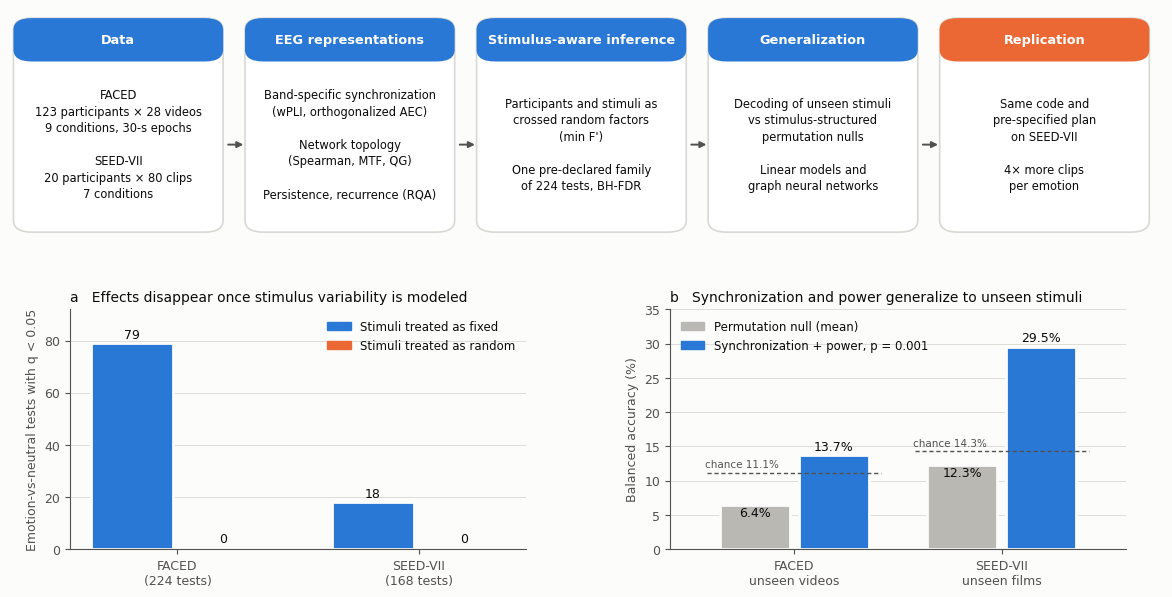

Source code (Python): (Note: this script raises an exception after producing the figure.)
"""Overview figure for the README: analysis pipeline (top) and the two headline results (bottom).
Numbers are those reported in the manuscript (faced/tables, seed_vii/tables).
usage: python docs/make_overview_figure.py  ->  docs/overview.png"""
from pathlib import Path
import matplotlib; matplotlib.use("Agg")
import matplotlib.pyplot as plt
from matplotlib.patches import FancyBboxPatch

INK, INK2, GRID, SURF = "#0b0b0b", "#52514e", "#d9d8d4", "#fcfcfb"
BLUE, ORANGE, NULL = "#2a78d6", "#eb6834", "#b9b8b2"
plt.rcParams.update({"font.family": "DejaVu Sans", "font.size": 9, "text.color": INK, "axes.edgecolor": INK2,
                     "axes.labelcolor": INK2, "xtick.color": INK2, "ytick.color": INK2})
fig = plt.figure(figsize=(12, 6.0), facecolor=SURF)

# ------------------------------------------------------------------ pipeline
ax = fig.add_axes([0.02, 0.60, 0.96, 0.38]); ax.set_xlim(0, 100); ax.set_ylim(0, 31); ax.axis("off")
steps = [("Data", "FACED\n123 participants × 28 videos\n9 conditions, 30-s epochs\n\nSEED-VII\n20 participants × 80 clips\n7 conditions"),
         ("EEG representations", "Band-specific synchronization\n(wPLI, orthogonalized AEC)\n\nNetwork topology\n(Spearman, MTF, QG)\n\nPersistence, recurrence (RQA)"),
         ("Stimulus-aware inference", "Participants and stimuli as\ncrossed random factors\n(min F')\n\nOne pre-declared family\nof 224 tests, BH-FDR"),
         ("Generalization", "Decoding of unseen stimuli\nvs stimulus-structured\npermutation nulls\n\nLinear models and\ngraph neural networks"),
         ("Replication", "Same code and\npre-specified plan\non SEED-VII\n\n4× more clips\nper emotion")]
w, gap, x0 = 17.6, 2.5, 0.6
for i, (title, body) in enumerate(steps):
    x = x0 + i * (w + gap)
    ax.add_patch(FancyBboxPatch((x, 1), w, 28.5, boxstyle="round,pad=0.3,rounding_size=1.6", fc="white", ec=GRID, lw=1.2))
    ax.add_patch(FancyBboxPatch((x, 24.2), w, 5.3, boxstyle="round,pad=0.3,rounding_size=1.6", fc=BLUE if i < 4 else ORANGE, ec="none"))
    ax.text(x + w / 2, 26.85, title, ha="center", va="center", color="white", fontsize=9.3, fontweight="bold")
    ax.text(x + w / 2, 12.6, body, ha="center", va="center", fontsize=8.3, color=INK, linespacing=1.35)
    if i < len(steps) - 1:
        ax.annotate("", xy=(x + w + gap - 0.2, 12.6), xytext=(x + w + 0.5, 12.6), arrowprops=dict(arrowstyle="-|>", color=INK2, lw=1.4))

# ------------------------------------------------------------------ result a: tests surviving FDR
a = fig.add_axes([0.07, 0.08, 0.38, 0.40], facecolor=SURF)
data = {"FACED\n(224 tests)": (79, 0), "SEED-VII\n(168 tests)": (18, 0)}
for i, (k, (fixed, rand)) in enumerate(data.items()):
    a.bar(i - 0.19, fixed, 0.34, color=BLUE, edgecolor=SURF, lw=2)
    a.bar(i + 0.19, max(rand, 0.6), 0.34, color=ORANGE, edgecolor=SURF, lw=2)
    a.text(i - 0.19, fixed + 2, str(fixed), ha="center", fontsize=9, color=INK)
    a.text(i + 0.19, 2.6, str(rand), ha="center", fontsize=9, color=INK)
a.set_xticks([0, 1]); a.set_xticklabels(list(data)); a.set_ylim(0, 92)
a.set_ylabel("Emotion-vs-neutral tests with q < 0.05")
a.legend(handles=[plt.Rectangle((0, 0), 1, 1, color=BLUE), plt.Rectangle((0, 0), 1, 1, color=ORANGE)],
         labels=["Stimuli treated as fixed", "Stimuli treated as random"], frameon=False, loc="upper right", fontsize=8.5)
a.set_title("a   Effects disappear once stimulus variability is modeled", loc="left", fontsize=10, color=INK)
for s in ("top", "right"): a.spines[s].set_visible(False)
a.yaxis.grid(True, color=GRID, lw=0.6); a.set_axisbelow(True)

# ------------------------------------------------------------------ result b: decoding of unseen stimuli
b = fig.add_axes([0.57, 0.08, 0.38, 0.40], facecolor=SURF)
dec = [("FACED\nunseen videos", 13.7, 6.4, 100 / 9), ("SEED-VII\nunseen films", 29.5, 12.3, 100 / 7)]
for i, (k, obs, nul, chance) in enumerate(dec):
    b.bar(i - 0.19, nul, 0.34, color=NULL, edgecolor=SURF, lw=2)
    b.bar(i + 0.19, obs, 0.34, color=BLUE, edgecolor=SURF, lw=2)
    b.text(i - 0.19, nul - 1.6, f"{nul:.1f}%", ha="center", fontsize=9, color=INK)
    b.text(i + 0.19, obs + 0.8, f"{obs:.1f}%", ha="center", fontsize=9, color=INK)
    b.plot([i - 0.42, i + 0.42], [chance, chance], color=INK2, lw=1, ls=(0, (3, 2)))
    b.text(i - 0.43, chance + 0.5, f"chance {chance:.1f}%", fontsize=7.5, color=INK2, va="bottom", ha="left")
b.set_xticks([0, 1]); b.set_xticklabels([d[0] for d in dec]); b.set_ylim(0, 35); b.set_xlim(-0.6, 1.6)
b.set_ylabel("Balanced accuracy (%)")
b.legend(handles=[plt.Rectangle((0, 0), 1, 1, color=NULL), plt.Rectangle((0, 0), 1, 1, color=BLUE)],
         labels=["Permutation null (mean)", "Synchronization + power, p = 0.001"], frameon=False, loc="upper left", fontsize=8.5)
b.set_title("b   Synchronization and power generalize to unseen stimuli", loc="left", fontsize=10, color=INK)
for s in ("top", "right"): b.spines[s].set_visible(False)
b.yaxis.grid(True, color=GRID, lw=0.6); b.set_axisbelow(True)

out = Path(__file__).resolve().parent / "overview.png"
fig.savefig(out, dpi=200, facecolor=SURF); print("saved", out)
